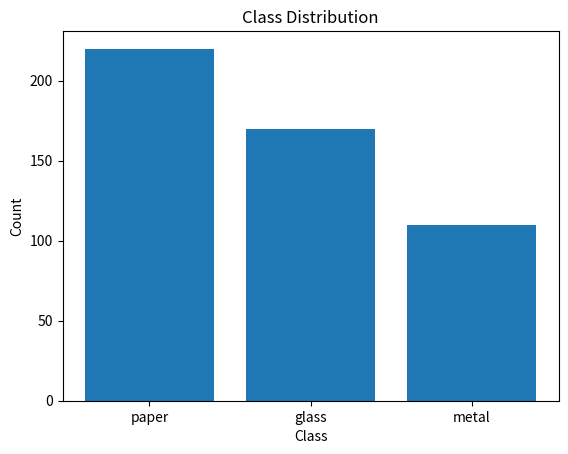

The matplotlib source for this figure: (Note: this script raises an exception after producing the figure.)
import matplotlib.pyplot as plt
classes = ["paper", "glass", "metal"]
counts = [220, 170, 110]
plt.bar(classes, counts)
plt.xlabel("Class")
plt.ylabel("Count")
plt.title("Class Distribution")
plt.savefig("outputs/class_distribution.png")
plt.show()
